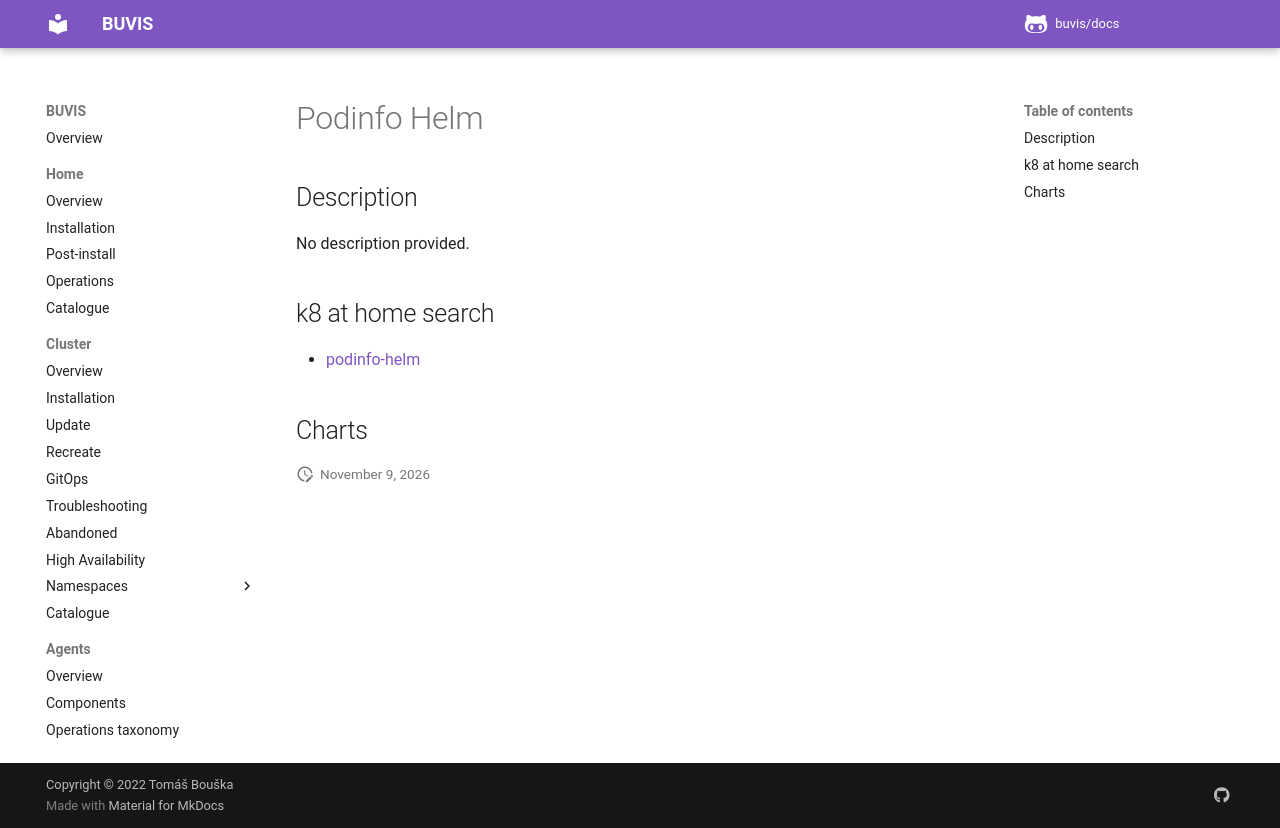

repository: buvis/docs · page: cluster/catalogue/podinfo-helm/index.html · generator: mkdocs

# Podinfo Helm

## Description

No description provided.

## k8 at home search

- [podinfo-helm](https://nanne.dev/k8s-at-home-search/#/podinfo-helm)

## Charts
